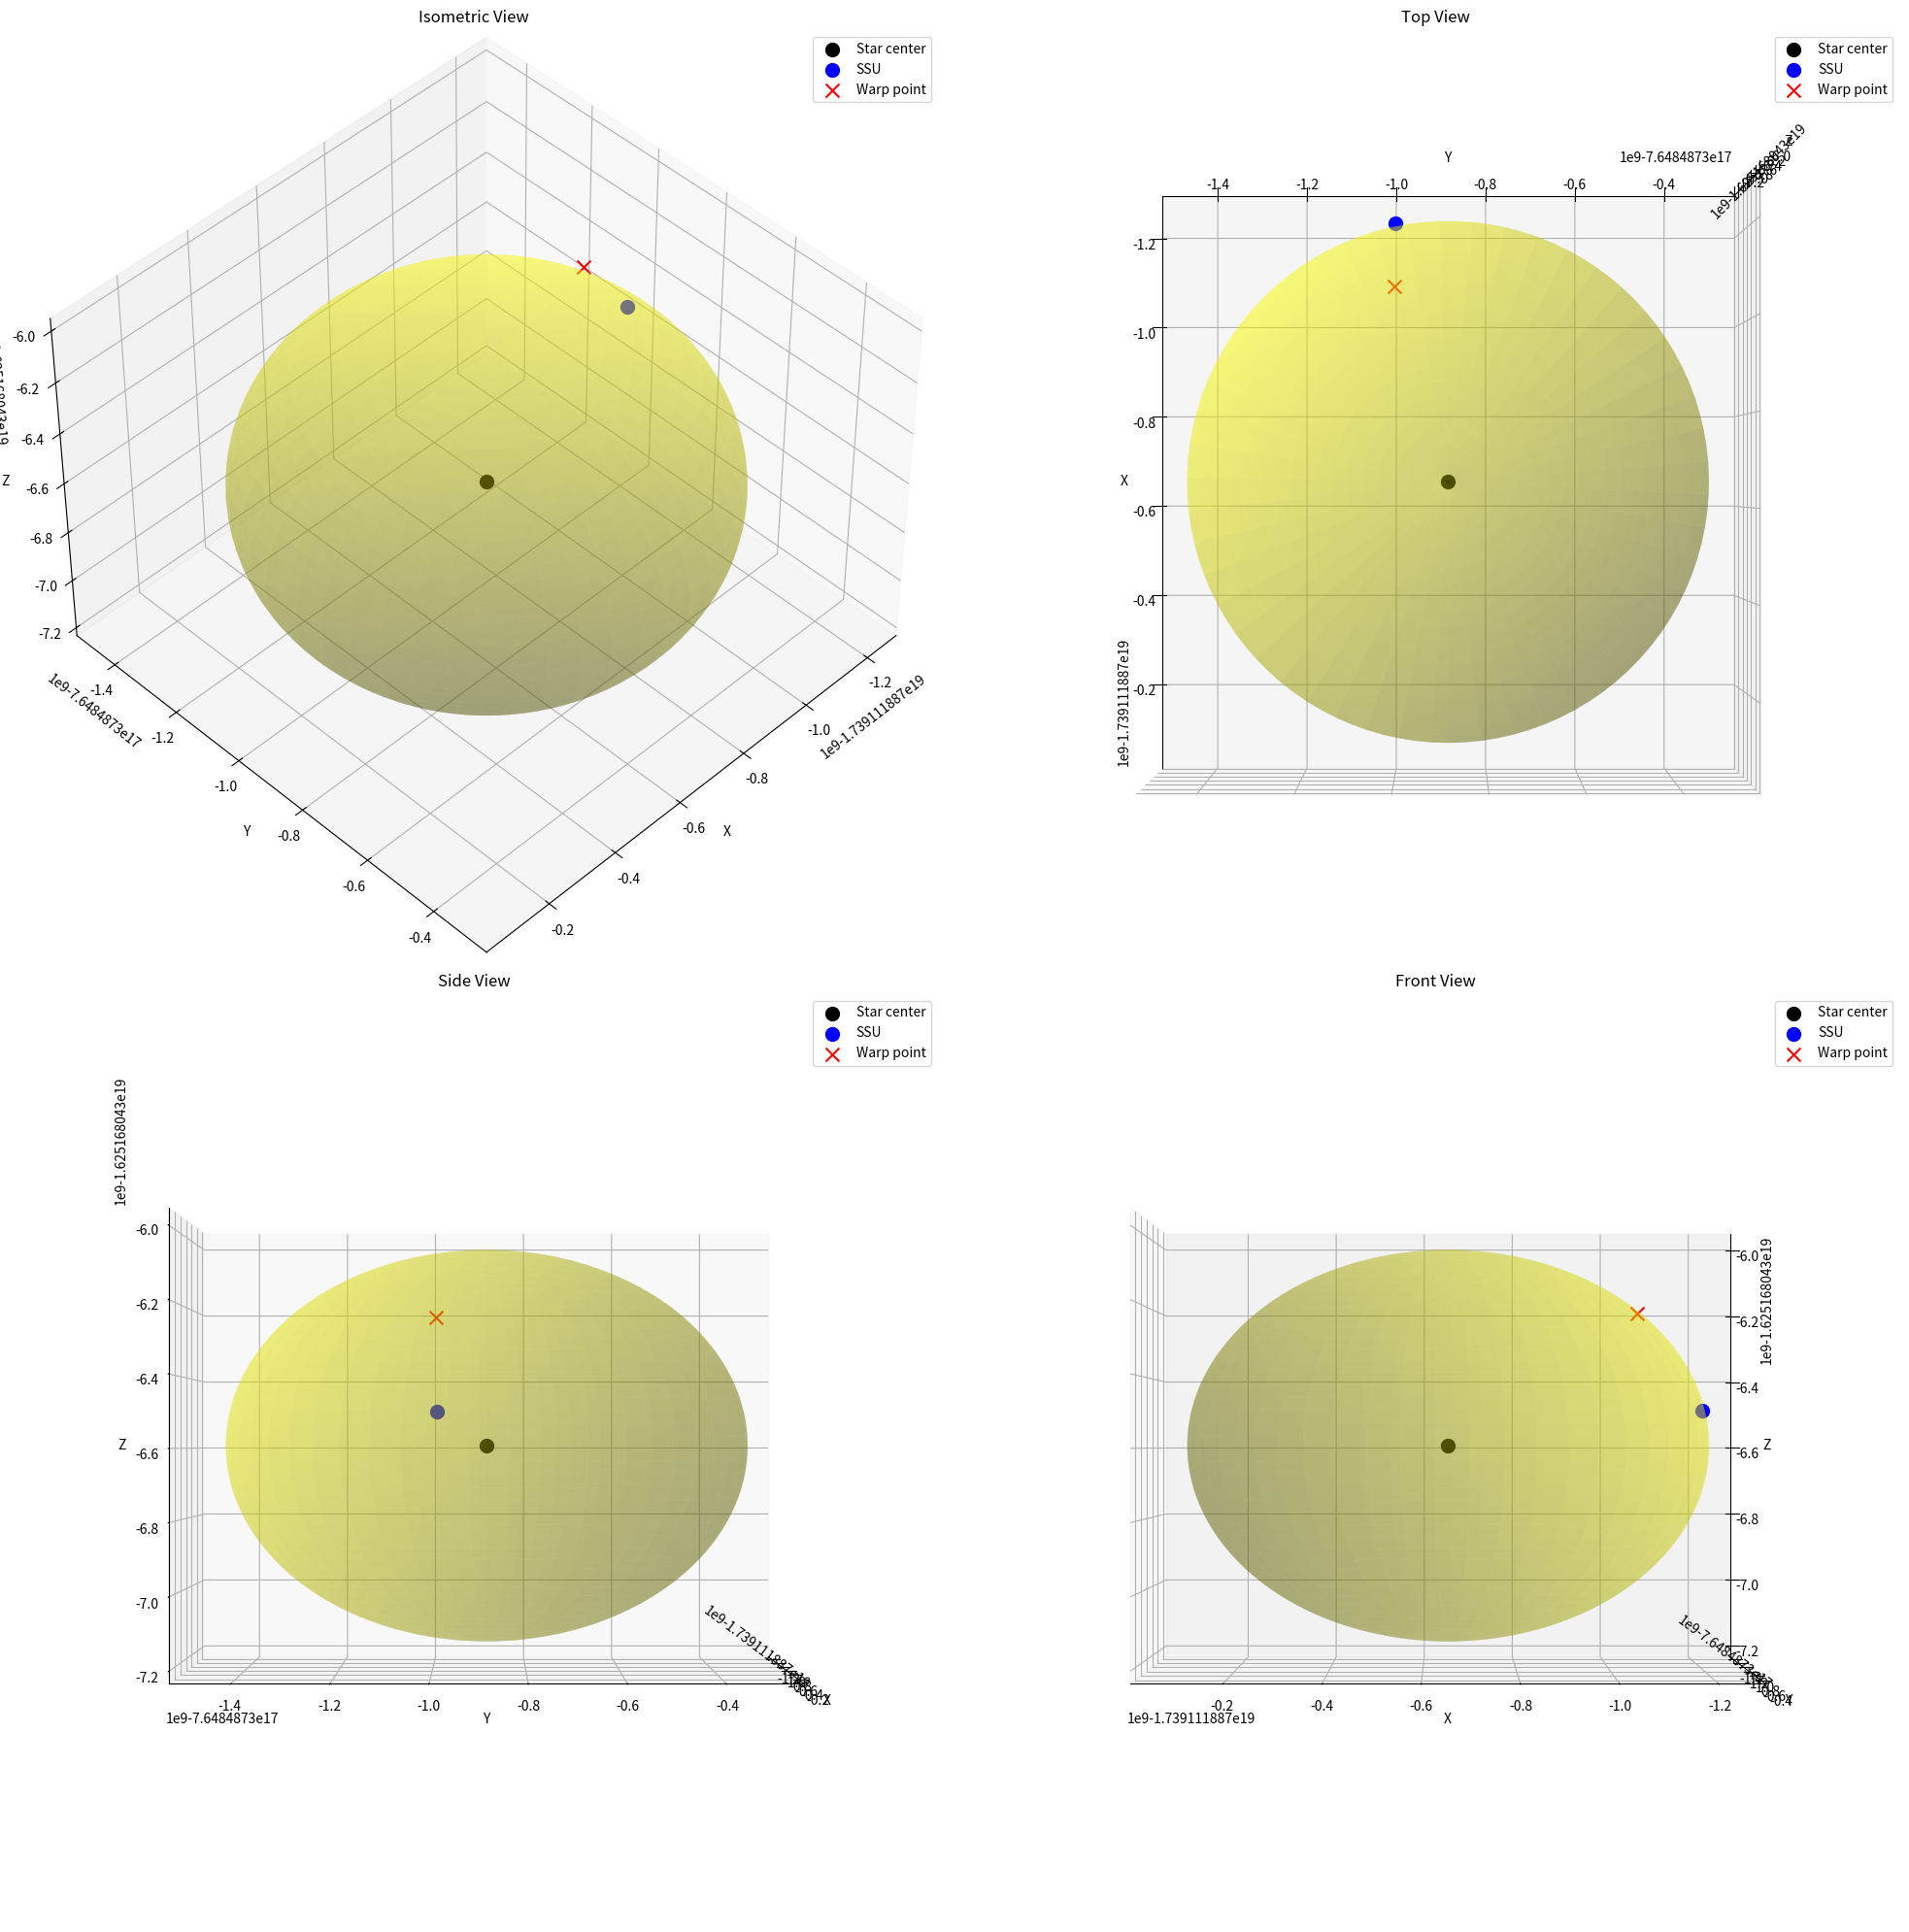

Here is the Python script that generated this plot:
# GLOBAL_RATIO = 1000000
GLOBAL_RATIO_2 = 1

def get_msb_value(value, position):
    """
    Get the value of the most significant bit (MSB) of an integer.

    Parameters:
    value (int): The integer from which to get the MSB value.

    Returns:
    int: The value of the MSB (0 or 1).
    """
    if value == 0:
        return 0

    # Determine the number of bits required to represent the integer
    num_bits = value.bit_length()

    # Create a mask with a 1 at the MSB position
    msb_mask = 1 << (num_bits - position)

    # Isolate the MSB using bitwise AND
    msb_value = (value & msb_mask) >> (num_bits - position)

    return msb_value

def get_bit_value(value, x):
    """
    Get the value of the x-th bit of an integer.

    Parameters:
    value (int): The integer from which to get the bit value.
    x (int): The position of the bit to retrieve (1-based index).

    Returns:
    int: The value of the x-th bit (0 or 1).
    """
    # Shift 1 to the left by (x-1) positions to create a mask
    mask = 1 << (x - 1)
    # Perform bitwise AND with the mask and shift the result right by (x-1) positions
    bit_value = (value & mask) >> (x - 1)
    return bit_value

def isBitOn(value: int, bit: int) -> bool:
    return get_bit_value(value, bit) != 0

def print_hex(label: str, point):
    print(f"{label}: {hex(point['x'])} {hex(point['y'])} {hex(point['z'])}")

def to_int128(value: int) -> int:
    # int128 (-170141183460469231731687303715884105728 to 170141183460469231731687303715884105727)
    int128_val = (value & 0xFFFFFFFFFFFFFFFFFFFFFFFFFFFFFFFF)
    if int128_val > 170141183460469231731687303715884105727:
        int128_val -= 340282366920938463463374607431768211456
    return int128_val

def decode_location(location):
    x = to_int128(location['x'])
    y = to_int128(location['y'])
    z = to_int128(location['z'])
    # print(f"x: {get_msb_value(location['x'], 2)} y: {get_msb_value(location['y'], 2)} z: {get_msb_value(location['z'], 2)}")
    # if(get_msb_value(x, 2) == 1):
    #     x = -x
    # if(get_msb_value(y, 2) == 1):
    #     y = -y
    # if(get_msb_value(z, 2) == 1):
    #     z = -z
    return {
        "x": x,
        "y": -y,
        "z": z,
    }

def calculate_3d_distance(point1, point2):
    # print(f"point1: {point1}")
    # print(f"point2: {point2}")
    dx = point1["x"] - point2["x"]
    dy = point1["y"] - point2["y"] 
    dz = point1["z"] - point2["z"]
    # print(f"dx: {dx}m {(dx/1000):.2f}km {(dx/299792458):.2f}ls")
    # print(f"dy: {dy}m {(dy/1000):.2f}km {(dy/299792458):.2f}ls")
    # print(f"dz: {dz}m {(dz/1000):.2f}km {(dz/299792458):.2f}ls")
    return (dx**2 + dy**2 + dz**2) ** 0.5

# OFD-D0B 30022226
ofd_star = {
    "x": -17391118353044603000,
    "y": -764848738144354399,
    "z": -16251680159529173000,
}
ofd_star_api = {
    "x": -17391118870654126080,
    "y": -764848730884144512,
    "z": -16251680436592746496,      
    "radius": 559370530,
}

# EL1-LN9 30022165
el1_star_api = {
    "x": -17551117186879700992,
    "y": -828398744407579392,
    "z": -15838342011342823424,
    "radius": 212713756,
}


# 11 182 km from star
ssu1 = {
    "x": 57896044618658097711785492504343953926634992332820282019711400885085360586752,
    "y": 57896044618658097711785492504343953926634992332820282019729556852687560838144,
    "z": 57896044618658097711785492504343953926634992332820282019712540323520074024960,
}
ssu1_api = {
    "x": -1055625202505318400,
    "y": -764848730996018200,
    "z": -2195063637218756600,
}
ssu1_128 = decode_location(ssu1)
ssu2 = {
    "x": 57896044618658097711785492504343953926634992332820282019711400885085361127424,
    "y": 57896044618658097711785492504343953926634992332820282019729556852687560727680,
    "z": 57896044618658097711785492504343953926634992332820282019712540323520073924608,
}
ssu2_api = {
    "x": -1055625202505859100,
    "y": -764848730995907700,
    "z": -2195063637218656300,
}

# https://main.eve.beaukode.net/explore/assemblies/112868525755626718892292168215665462376781764527384853640704472525578044964792
ssu3 = {
    "x": 57896044618658097711785492504343953926634992332820282019698047234200956604416,
    "y": 57896044618658097711785492504343953926634992332820282019731401693324623421440,
    "z": 57896044618658097711785492504343953926634992332820282019711864656801322913792,
}
ssu3_128 = decode_location(ssu3)


# https://main.eve.beaukode.net/explore/assemblies/40129488290070565180850902156544640796479777432709860403902974548606999062646
ssu4 = {
    "x": 57896044618658097711785492504343953926634992332820282019729778621530205123968,
    "y": 57896044618658097711785492504343953926634992332820282019730573886548845417472,
    "z": 57896044618658097711785492504343953926634992332820282019739723329127564130304,
}
ssu4_128 = decode_location(ssu4)

# https://main.eve.beaukode.net/explore/assemblies/109812521192785324252193513962753536872714377335732873403388249604671828653307
#  ~ 4 000 km from star
el1_ssu = {
    "x": 57896044618658097711785492504343953926634992332820282019711240886769484859392,
    "y": 57896044618658097711785492504343953926634992332820282019729620402701014941440,
    "z": 57896044618658097711785492504343953926634992332820282019712953661945293993984,
}
el1_ssu_128 = decode_location(el1_ssu)

import math

def get_sun_warp_in_point(radius: float) -> tuple[float, float, float]:
    x = (radius + 100000) * math.cos(radius)
    y = 0.2 * radius
    z = -(radius + 100000) * math.sin(radius)
    return round(x), round(y), round(z)

[x,y,z] = get_sun_warp_in_point(ofd_star_api['radius'])
print(f"x: {x} y: {y} z: {z}")
ofd_star_warp = {"x": ofd_star_api['x'] - z, "y": ofd_star_api['y'] - y, "z": ofd_star_api['z'] + x}
print(f"Ofd star warp: {ofd_star_warp}")

# print_hex("SSU1", ssu1)
# print(ssu1_128)
# print_hex("SSU2", ssu2)
# print_hex("SSU3", ssu3)
# print(ssu3_128)
# print_hex("SSU4", ssu4)
# print(ssu4_128)
# print_hex("EL1 SSU", el1_ssu)
# print(el1_ssu_128)


# print(f"Distance ssu1_api: {distance:.2f}m {(distance/1000):.2f}km {(distance/299792458):.2f}ls")

print("--- ODF ---")
print(f"ofd_star_warp: {ofd_star_warp} ofd_star_api: {ofd_star_api}")
distance_warp = calculate_3d_distance(ofd_star_warp, ofd_star_api) - ofd_star_api['radius']
print(f"Distance ofd warp: {(distance_warp/1000):.2f}km {(distance_warp/299792458):.2f}ls")
distance_ofd = calculate_3d_distance(ssu1_128, ofd_star_api) - ofd_star_api['radius']
print(f"Distance ssu1_128: {(distance_ofd/1000):.2f}km {(distance_ofd/299792458):.2f}ls")
distance_ssu_warp = calculate_3d_distance(ssu1_128, ofd_star_warp)
print(f"Distance ssu1_128 warp: {(distance_ssu_warp/1000):.2f}km {(distance_ssu_warp/299792458):.2f}ls")

distance_ofd_ssu_center = calculate_3d_distance(ssu1_128, {"x":0, "y":0, "z":0})
print(f"Distance ofd_ssu_center: {(distance_ofd_ssu_center/1000):.0f}km {(distance_ofd_ssu_center/299792458):.0f}ls")
distance_ofd_star_center = calculate_3d_distance(ofd_star_api, {"x":0, "y":0, "z":0})
print(f"Distance ofd_star_center: {(distance_ofd_star_center/1000):.0f}km {(distance_ofd_star_center/299792458):.0f}ls")
center_ofd = distance_ofd_ssu_center - distance_ofd_star_center
print(f"Diff: {(center_ofd/1000):.0f}km {ofd_star_api['radius']}")


print("--- EL1 ---")
distance_el1 = calculate_3d_distance(el1_ssu_128, el1_star_api)
print(f"Distance el1_ssu: {(distance_el1/1000):.2f}km {(distance_el1/299792458):.2f}ls")

distance_el1_ssu_center = calculate_3d_distance(el1_ssu_128, {"x":0, "y":0, "z":0})
print(f"Distance el1_ssu_center: {(distance_el1_ssu_center/1000):.2f}km {(distance_el1_ssu_center/299792458):.2f}ls")
distance_el1_star_center = calculate_3d_distance(el1_star_api, {"x":0, "y":0, "z":0})
print(f"Distance el1_star_center: {(distance_el1_star_center/1000):.2f}km {(distance_el1_star_center/299792458):.2f}ls")
center_el1 = distance_el1_ssu_center - distance_el1_star_center
print(f"Diff: {(center_el1/1000):.0f}km {el1_star_api['radius']}")

print("--- RATIO ---")
ratio = ofd_star_api['radius']/el1_star_api['radius'] 
radio_distance = center_ofd / center_el1
print(f"Ratio: {ratio} {radio_distance} {distance_el1*ratio/1000:.2f}km {distance_ofd/ratio/1000:.2f}km")

import matplotlib.pyplot as plt
import numpy as np
from mpl_toolkits.mplot3d import Axes3D

# Create a figure with 2x2 subplots
fig = plt.figure(figsize=(20, 20))

# Create sphere
def create_sphere(center, radius):
    u = np.linspace(0, 2 * np.pi, 100)
    v = np.linspace(0, np.pi, 100)
    x = center['x']/GLOBAL_RATIO_2 + radius/GLOBAL_RATIO_2 * np.outer(np.cos(u), np.sin(v))
    y = center['y']/GLOBAL_RATIO_2 + radius/GLOBAL_RATIO_2 * np.outer(np.sin(u), np.sin(v))
    z = center['z']/GLOBAL_RATIO_2 + radius/GLOBAL_RATIO_2 * np.outer(np.ones(np.size(u)), np.cos(v))
    return x, y, z

# Create horizontal plane
def create_plane(center, size=1000000):  # size in km
    xx, yy = np.meshgrid(
        np.linspace(center['x'] - size, center['x'] + size, 10),
        np.linspace(center['y'] - size, center['y'] + size, 10)
    )
    zz = np.full_like(xx, center['z'])
    return xx, yy, zz

def plot_view(star, ssu, ax, view_angle, title):
    # Plot the OFD star as a sphere
    x_sphere, y_sphere, z_sphere = create_sphere(star, star["radius"])
    ax.plot_surface(x_sphere, y_sphere, z_sphere, color='yellow', alpha=0.3)

    # Plot Star center
    ax.scatter(star['x']/GLOBAL_RATIO_2, star['y']/GLOBAL_RATIO_2, star['z']/GLOBAL_RATIO_2, 
            c='black', marker='o', s=100, label='Star center')

    # Plot SSU1 point
    ax.scatter(ssu['x']/GLOBAL_RATIO_2, ssu['y']/GLOBAL_RATIO_2, ssu['z']/GLOBAL_RATIO_2, 
            c='blue', marker='o', s=100, label='SSU')
    
    print(f"SSU: {ssu['x']/GLOBAL_RATIO_2} {ssu['y']/GLOBAL_RATIO_2} {ssu['z']/GLOBAL_RATIO_2}")
    print(f"Star: {star['x']/GLOBAL_RATIO_2} {star['y']/GLOBAL_RATIO_2} {star['z']/GLOBAL_RATIO_2}")
    print(f"Warp: {ofd_star_warp['x']/GLOBAL_RATIO_2} {ofd_star_warp['y']/GLOBAL_RATIO_2} {ofd_star_warp['z']/GLOBAL_RATIO_2}")
    
    # Plot warp point
    ax.scatter(ofd_star_warp['x']/GLOBAL_RATIO_2, ofd_star_warp['y']/GLOBAL_RATIO_2, ofd_star_warp['z']/GLOBAL_RATIO_2, 
            c='red', marker='x', s=100, label='Warp point')

    # Set labels
    ax.set_xlabel('X')
    ax.set_ylabel('Y')
    ax.set_zlabel('Z')

    # Add legend
    ax.legend()

    # Set the view angle
    ax.view_init(elev=view_angle[0], azim=view_angle[1])
    
    # Set title
    ax.set_title(title)

# Create four different views
views = [
    {'angle': (45, 45), 'title': 'Isometric View', 'pos': 221},
    {'angle': (90, 0), 'title': 'Top View', 'pos': 222},
    {'angle': (0, 0), 'title': 'Side View', 'pos': 223},
    {'angle': (0, 90), 'title': 'Front View', 'pos': 224}
]

# Plot each view
for view in views:
    ax = fig.add_subplot(view['pos'], projection='3d')
    plot_view(ofd_star_api, ssu1_128, ax, view['angle'], view['title'])

# Adjust layout to prevent overlap
plt.tight_layout()

# Save the combined plot
plt.savefig('ssu_locations_all_views.svg', bbox_inches='tight', dpi=300)